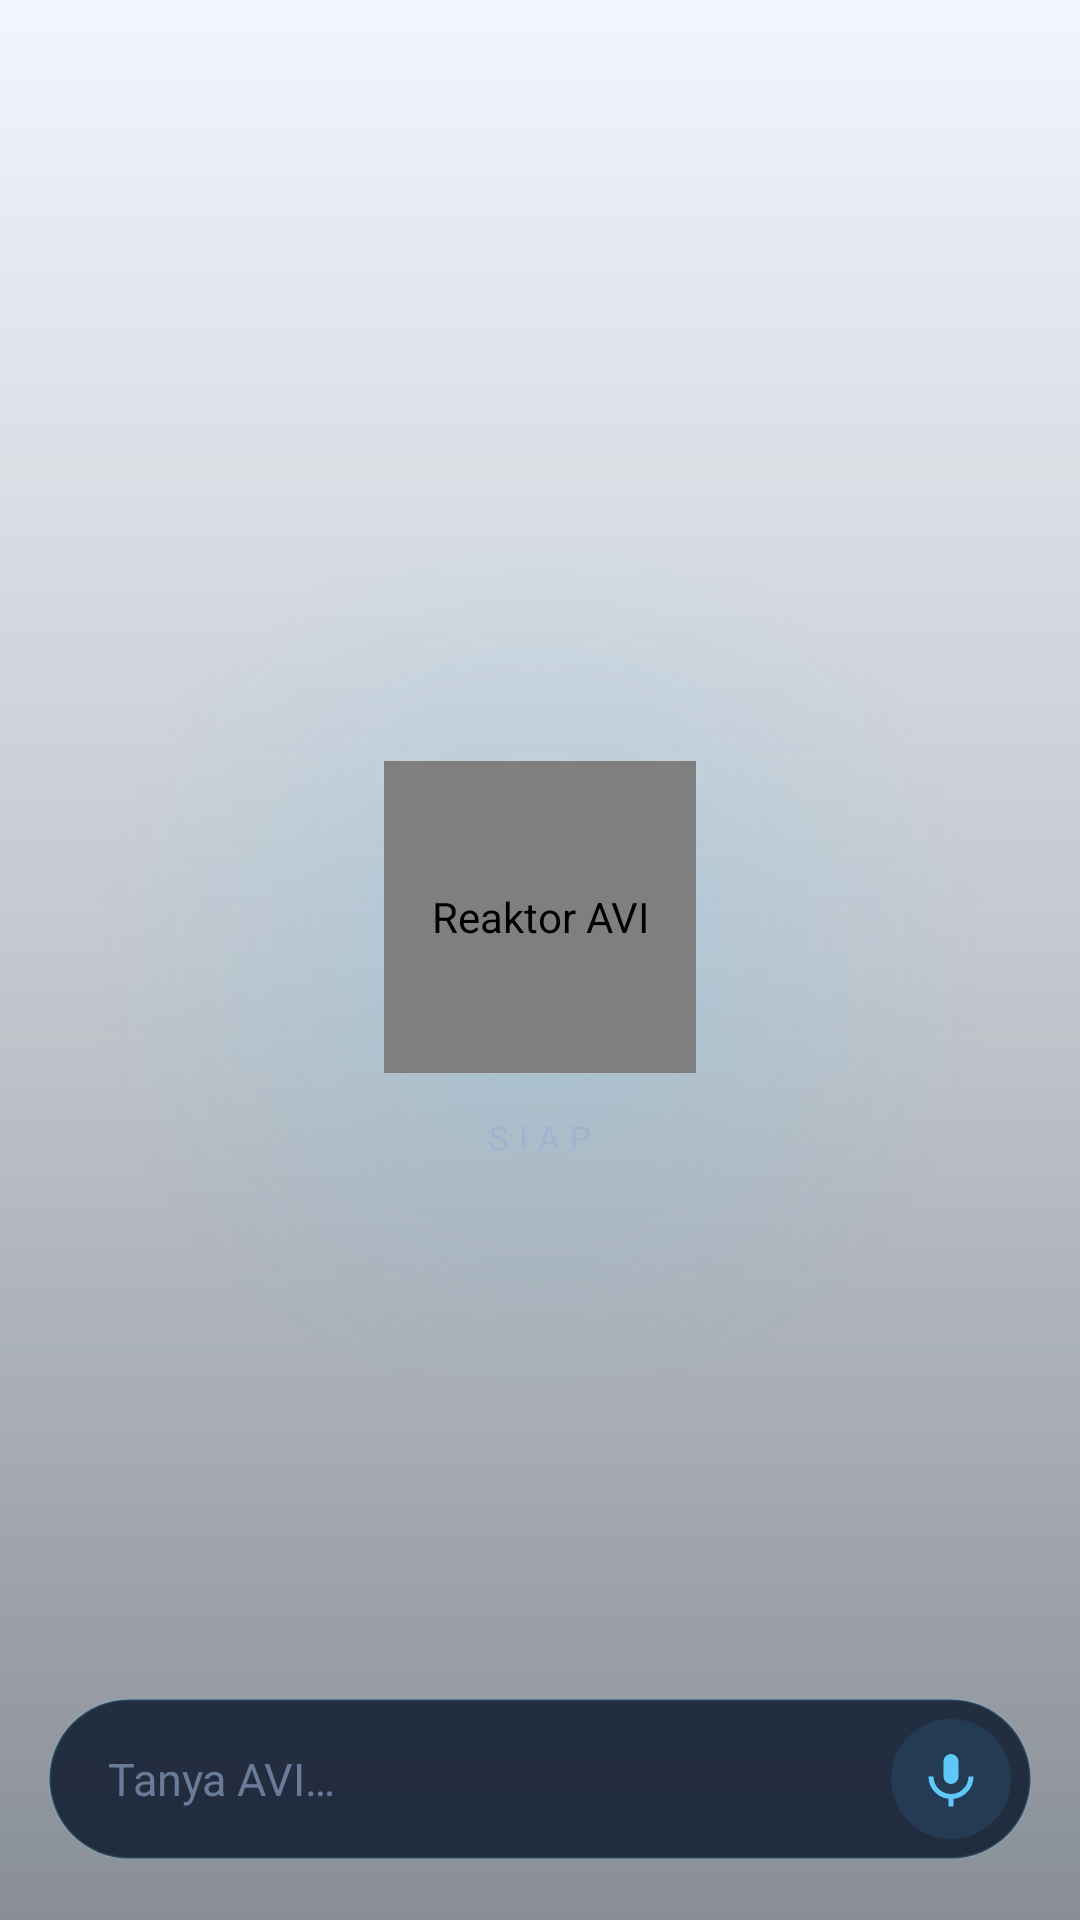

Reconstruct the res/layout file that produces this screen, plus the resources it refers to.
<!-- AndroidManifest.xml: application theme TemaAVI -->
<!-- res/layout/overlay_avisession.xml -->
<?xml version="1.0" encoding="utf-8"?>
<FrameLayout xmlns:android="http://schemas.android.com/apk/res/android"
    android:id="@+id/akarSesi"
    android:layout_width="match_parent"
    android:layout_height="match_parent"
    android:background="@drawable/bg_scrim_reaktor"
    android:clickable="true"
    android:focusable="true">

    
    <LinearLayout
        android:id="@+id/zonaJawabanSesi"
        android:layout_width="match_parent"
        android:layout_height="match_parent"
        android:orientation="vertical"
        android:gravity="bottom"
        android:paddingLeft="16dp"
        android:paddingRight="16dp"
        android:paddingBottom="168dp">

        <LinearLayout
            android:id="@+id/barisJawabanSesi"
            android:layout_width="match_parent"
            android:layout_height="wrap_content"
            android:orientation="horizontal"
            android:visibility="gone">

            <TextView
                android:id="@+id/tvAviSesi"
                android:layout_width="0dp"
                android:layout_height="wrap_content"
                android:layout_weight="1"
                android:textColor="@color/sesi_teks"
                android:textSize="15sp"
                android:lineSpacingMultiplier="1.35"
                android:background="@drawable/bubble_jawaban_sesi"
                android:paddingLeft="16dp"
                android:paddingRight="16dp"
                android:paddingTop="13dp"
                android:paddingBottom="13dp"
                android:maxLines="12"
                android:ellipsize="end"/>
        </LinearLayout>
    </LinearLayout>

    
    <LinearLayout
        android:layout_width="wrap_content"
        android:layout_height="wrap_content"
        android:layout_gravity="center"
        android:orientation="vertical"
        android:gravity="center_horizontal">

        <com.avi.assistant.OrbView
            android:id="@+id/orbSesi"
            android:layout_width="104dp"
            android:layout_height="104dp"
            android:contentDescription="Reaktor AVI"/>

        <TextView
            android:id="@+id/tvKeadaanSesi"
            android:layout_width="wrap_content"
            android:layout_height="wrap_content"
            android:layout_marginTop="14dp"
            android:text="@string/keadaan_siap"
            android:textColor="@color/sesi_keadaan"
            android:textSize="11sp"
            android:letterSpacing="0.30"
            android:textAllCaps="true"/>
    </LinearLayout>

    
    <LinearLayout
        android:id="@+id/barBawahSesi"
        android:layout_width="match_parent"
        android:layout_height="wrap_content"
        android:layout_gravity="bottom"
        android:orientation="horizontal"
        android:paddingLeft="16dp"
        android:paddingRight="16dp"
        android:paddingBottom="20dp">

        <LinearLayout
            android:layout_width="match_parent"
            android:layout_height="54dp"
            android:orientation="horizontal"
            android:gravity="center_vertical"
            android:background="@drawable/bg_pil_sesi"
            android:paddingLeft="20dp"
            android:paddingRight="7dp">

            <EditText
                android:id="@+id/etPilSesi"
                android:layout_width="0dp"
                android:layout_height="wrap_content"
                android:layout_weight="1"
                android:background="@null"
                android:hint="Tanya AVI…"
                android:textColor="@color/sesi_teks"
                android:textColorHint="#A88FA3C8"
                android:textSize="15sp"
                android:maxLines="1"
                android:inputType="text"
                android:imeOptions="actionSend"
                android:importantForAutofill="no"
                android:contentDescription="Ketik pertanyaan untuk AVI"/>

            <FrameLayout
                android:id="@+id/bSuaraSesi"
                android:layout_width="40dp"
                android:layout_height="40dp"
                android:layout_marginLeft="8dp"
                android:background="@drawable/bg_tombol_suara"
                android:clickable="true"
                android:focusable="true"
                android:contentDescription="Tombol voice">

                <ImageView
                    android:id="@+id/ikonSuaraSesi"
                    android:layout_width="20dp"
                    android:layout_height="20dp"
                    android:layout_gravity="center"
                    android:src="@drawable/ic_mic"
                    android:tint="@color/sesi_aksen"
                    android:contentDescription=""/>
            </FrameLayout>
        </LinearLayout>
    </LinearLayout>
</FrameLayout>
<!-- resources referenced by this layout -->
<resources>
  <color name="sesi_aksen">#5EC8F8</color>
  <color name="sesi_keadaan">#9FB4D0</color>
  <color name="sesi_teks">#F2F7FF</color>
  <!-- drawable bg_pil_sesi (drawable) -->
  <?xml version="1.0" encoding="utf-8"?>
  <shape xmlns:android="http://schemas.android.com/apk/res/android"
      android:shape="rectangle">
      <solid android:color="#D9101B30"/>
      <corners android:radius="27dp"/>
      <stroke android:width="1dp" android:color="@color/sesi_garis"/>
  </shape>
  <!-- drawable bg_scrim_reaktor (drawable) -->
  <?xml version="1.0" encoding="utf-8"?>
  <layer-list xmlns:android="http://schemas.android.com/apk/res/android">
      <item>
          <shape android:shape="rectangle">
              <gradient
                  android:angle="90"
                  android:startColor="#73081019"
                  android:centerColor="#33081019"
                  android:endColor="#00000000"/>
          </shape>
      </item>
      <item
          android:gravity="center"
          android:width="300dp"
          android:height="300dp">
          <shape android:shape="oval">
              <gradient
                  android:type="radial"
                  android:gradientRadius="150dp"
                  android:centerX="0.5"
                  android:centerY="0.5"
                  android:startColor="#2E38BDF8"
                  android:endColor="#0038BDF8"/>
          </shape>
      </item>
  </layer-list>
  <!-- drawable bg_tombol_suara (drawable) -->
  <?xml version="1.0" encoding="utf-8"?>
  <shape xmlns:android="http://schemas.android.com/apk/res/android"
      android:shape="oval">
      <solid android:color="#1A38BDF8"/>
  </shape>
  <!-- drawable bubble_jawaban_sesi (drawable) -->
  <?xml version="1.0" encoding="utf-8"?>
  <shape xmlns:android="http://schemas.android.com/apk/res/android"
      android:shape="rectangle">
      <solid android:color="#E6111C30"/>
      <corners android:topLeftRadius="6dp"
          android:topRightRadius="20dp"
          android:bottomRightRadius="20dp"
          android:bottomLeftRadius="20dp"/>
      <stroke android:width="1dp" android:color="@color/sesi_garis"/>
  </shape>
  <!-- drawable ic_mic (drawable) -->
  <?xml version="1.0" encoding="utf-8"?>
  <vector xmlns:android="http://schemas.android.com/apk/res/android"
      android:width="24dp" android:height="24dp"
      android:viewportWidth="24" android:viewportHeight="24">
      <path android:fillColor="#FFFFFF"
          android:pathData="M12,14a3,3 0 0,0 3,-3V5a3,3 0 0,0 -6,0v6a3,3 0 0,0 3,3z"/>
      <path android:fillColor="#FFFFFF"
          android:pathData="M19,11a7,7 0 0,1 -14,0H3a9,9 0 0,0 8,8.94V23h2v-3.06A9,9 0 0,0 21,11z"/>
  </vector>
  <string name="keadaan_siap">Siap</string>
  <style name="TemaAVI" parent="android:Theme.Material.Light.NoActionBar">
          <item name="android:statusBarColor">@color/status_bar</item>
          <item name="android:windowBackground">@drawable/bg_main</item>
          <item name="android:windowLightStatusBar">true</item>
          <item name="android:navigationBarColor">@color/status_bar</item>
      </style>
  <color name="sesi_garis">#265EC8F8</color>
  <color name="status_bar">#F3F6FC</color>
  <color name="avi_bg">#F3F6FC</color>
  <color name="glow_cyan">#2E19B4E8</color>
  <color name="glow_indigo">#1C2F6BFF</color>
</resources>
